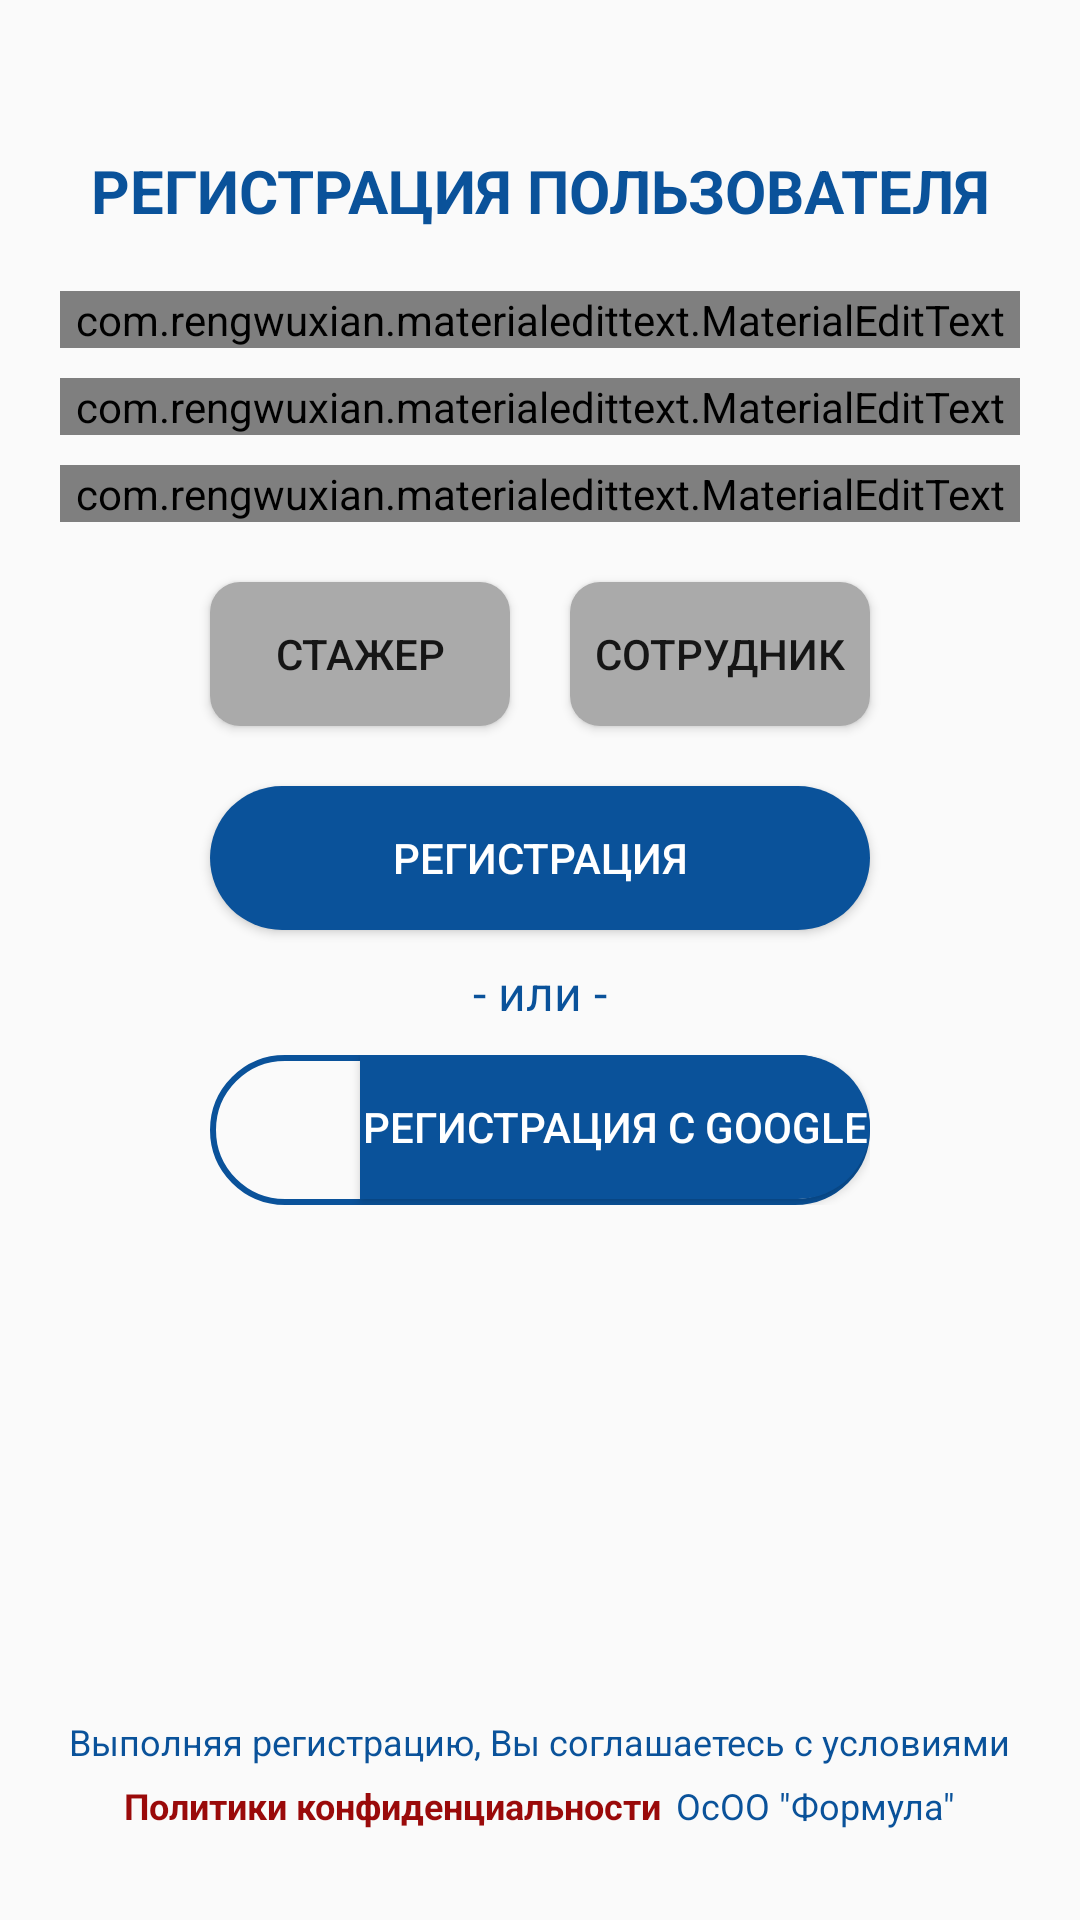

Here is an Android app screen rendered from its layout file. Give the layout XML and the strings, colors and styles it references.
<!-- AndroidManifest.xml: application theme AppTheme -->
<!-- res/layout/activity_register.xml -->
<?xml version="1.0" encoding="utf-8"?>
<androidx.constraintlayout.widget.ConstraintLayout xmlns:android="http://schemas.android.com/apk/res/android"
    xmlns:app="http://schemas.android.com/apk/res-auto"
    xmlns:tools="http://schemas.android.com/tools"
    android:layout_width="match_parent"
    android:layout_height="match_parent"
    android:padding="20dp"
    tools:context=".Login">

    <TextView
        android:id="@+id/textView"
        android:layout_width="wrap_content"
        android:layout_height="wrap_content"
        android:layout_marginTop="30dp"
        android:text="@string/register"
        android:textAllCaps="true"

        android:textColor="@color/colorPrimaryDark"
        android:textSize="20sp"
        android:textStyle="bold"
        app:layout_constraintEnd_toEndOf="parent"
        app:layout_constraintHorizontal_bias="0.5"
        app:layout_constraintStart_toStartOf="parent"
        app:layout_constraintTop_toTopOf="parent" />

    <com.rengwuxian.materialedittext.MaterialEditText
        android:id="@+id/user_email"
        android:layout_width="match_parent"
        android:layout_height="wrap_content"
        android:layout_marginTop="20dp"
        android:hint="@string/your_email"
        android:inputType="textPersonName"
        app:layout_constraintEnd_toEndOf="parent"
        app:layout_constraintHorizontal_bias="0.5"
        app:layout_constraintStart_toStartOf="parent"
        app:layout_constraintTop_toBottomOf="@+id/textView"
        app:met_floatingLabel="normal" />

    <com.rengwuxian.materialedittext.MaterialEditText
        android:id="@+id/user_name"
        android:layout_width="match_parent"
        android:layout_height="wrap_content"
        android:layout_marginTop="10dp"
        android:hint="@string/your_name"
        android:inputType="textPersonName"
        app:layout_constraintEnd_toEndOf="parent"
        app:layout_constraintHorizontal_bias="0.5"
        app:layout_constraintStart_toStartOf="parent"
        app:layout_constraintTop_toBottomOf="@+id/user_email"
        app:met_floatingLabel="normal" />

    <com.rengwuxian.materialedittext.MaterialEditText
        android:id="@+id/user_password"
        android:layout_width="match_parent"
        android:layout_height="wrap_content"
        android:layout_marginTop="10dp"
        android:hint="@string/your_password"
        android:inputType="textPassword"
        app:layout_constraintEnd_toEndOf="parent"
        app:layout_constraintHorizontal_bias="0.5"
        app:layout_constraintStart_toStartOf="parent"
        app:layout_constraintTop_toBottomOf="@+id/user_name"
        app:met_floatingLabel="normal" />

    <Button
        android:id="@+id/status_intern_btn"
        android:layout_width="0dp"
        android:layout_height="wrap_content"
        android:layout_marginStart="50dp"
        android:layout_marginTop="20dp"
        android:background="@drawable/status_btn_grey"
        android:text="@string/intern"
        android:textSize="14dp"
        app:layout_constraintEnd_toStartOf="@+id/status_employee_btn"
        app:layout_constraintHorizontal_bias="0.5"
        app:layout_constraintStart_toStartOf="parent"
        app:layout_constraintTop_toBottomOf="@+id/user_password"
        app:srcCompat="@drawable/status_btn_grey" />

    <Button
        android:id="@+id/status_employee_btn"
        android:layout_width="0dp"
        android:layout_height="wrap_content"
        android:layout_marginStart="20dp"
        android:layout_marginTop="20dp"
        android:layout_marginEnd="50dp"
        android:background="@drawable/status_btn_grey"
        android:text="@string/employee"
        android:textSize="14dp"
        app:layout_constraintEnd_toEndOf="parent"
        app:layout_constraintHorizontal_bias="0.5"
        app:layout_constraintStart_toEndOf="@+id/status_intern_btn"
        app:layout_constraintTop_toBottomOf="@+id/user_password"
        app:srcCompat="@drawable/status_btn_grey" />

    <Button
        android:id="@+id/sign_up_btn"
        android:layout_width="match_parent"
        android:layout_height="wrap_content"
        android:layout_marginStart="50dp"
        android:layout_marginTop="20dp"
        android:layout_marginEnd="50dp"
        android:background="@drawable/btn_blue"
        android:text="@string/sign_up"
        android:textColor="@android:color/white"
        android:textSize="14sp"
        app:layout_constraintEnd_toEndOf="parent"
        app:layout_constraintStart_toStartOf="parent"
        app:layout_constraintTop_toBottomOf="@+id/status_intern_btn" />

    <TextView
        android:id="@+id/textView6"
        android:layout_width="wrap_content"
        android:layout_height="wrap_content"
        android:layout_marginTop="10dp"
        android:text="@string/or"
        android:textColor="@color/colorPrimaryDark"
        android:textSize="16sp"
        app:layout_constraintEnd_toEndOf="parent"
        app:layout_constraintHorizontal_bias="0.5"
        app:layout_constraintStart_toStartOf="parent"
        app:layout_constraintTop_toBottomOf="@+id/sign_up_btn" />

    <LinearLayout
        android:id="@+id/linearLayout"
        android:layout_width="match_parent"
        android:layout_height="wrap_content"
        android:layout_marginStart="50dp"
        android:layout_marginTop="10dp"
        android:layout_marginEnd="50dp"
        android:background="@drawable/btn_border"
        android:orientation="horizontal"
        app:layout_constraintEnd_toEndOf="parent"
        app:layout_constraintHorizontal_bias="0.5"
        app:layout_constraintStart_toStartOf="parent"
        app:layout_constraintTop_toBottomOf="@+id/textView6">

        <ImageView
            android:id="@+id/imageView2"
            android:layout_width="50dp"
            android:layout_height="50dp"
            android:padding="5dp"
            app:srcCompat="@drawable/google" />

        <Button
            android:id="@+id/signUp_google_btn"
            android:layout_width="match_parent"
            android:layout_height="wrap_content"
            android:background="@drawable/btn_blue_google"
            android:text="@string/signUp_google"
            android:textColor="@android:color/white"
            android:textSize="14sp" />

    </LinearLayout>

    <TextView
        android:id="@+id/textView11"
        android:layout_width="wrap_content"
        android:layout_height="wrap_content"
        android:layout_marginBottom="5dp"
        android:text="@string/registation_agreement_text"
        android:textColor="@color/colorPrimaryDark"
        android:textSize="12sp"
        app:layout_constraintBottom_toTopOf="@+id/privacy_policy_link"
        app:layout_constraintEnd_toEndOf="parent"
        app:layout_constraintHorizontal_bias="0.5"
        app:layout_constraintStart_toStartOf="parent" />

    <TextView
        android:id="@+id/privacy_policy_link"
        android:layout_width="wrap_content"
        android:layout_height="wrap_content"
        android:layout_marginBottom="10dp"
        android:text="@string/privacy_policy"
        android:textColor="@color/colorRed"
        android:textSize="12sp"
        android:textStyle="bold"
        app:layout_constraintBottom_toBottomOf="parent"
        app:layout_constraintEnd_toStartOf="@+id/textView8"
        app:layout_constraintHorizontal_bias="0.5"
        app:layout_constraintHorizontal_chainStyle="packed"
        app:layout_constraintStart_toStartOf="parent" />

    <TextView
        android:id="@+id/textView8"
        android:layout_width="wrap_content"
        android:layout_height="wrap_content"
        android:layout_marginStart="5dp"
        android:text="@string/formula_ltd"
        android:textColor="@color/colorPrimaryDark"
        android:textSize="12sp"
        app:layout_constraintBottom_toBottomOf="@+id/privacy_policy_link"
        app:layout_constraintEnd_toEndOf="parent"
        app:layout_constraintHorizontal_bias="0.5"
        app:layout_constraintStart_toEndOf="@+id/privacy_policy_link"
        app:layout_constraintTop_toTopOf="@+id/privacy_policy_link" />


</androidx.constraintlayout.widget.ConstraintLayout>
<!-- resources referenced by this layout -->
<resources>
  <color name="colorPrimaryDark">#0A529A</color>
  <color name="colorRed">#9A0A0A</color>
  <!-- drawable btn_blue (drawable) -->
  <?xml version="1.0" encoding="utf-8"?>
  <ripple xmlns:android="http://schemas.android.com/apk/res/android"
      xmlns:app="http://schemas.android.com/apk/res-auto"
      android:color="@color/colorPrimary">
  
      <item>
          <shape android:shape="rectangle">
              <solid android:color="@color/colorPrimaryDark"/>
              <corners android:radius="50dp"/>
          </shape>
  
      </item>
  </ripple>
  <!-- drawable btn_blue_google (drawable) -->
  <?xml version="1.0" encoding="utf-8"?>
  <ripple xmlns:android="http://schemas.android.com/apk/res/android"
      xmlns:app="http://schemas.android.com/apk/res-auto"
      android:color="@color/colorPrimary">
  
      <item>
          <shape android:shape="rectangle">
              <solid android:color="@color/colorPrimaryDark"/>
              <corners android:topRightRadius="50dp" android:bottomRightRadius="50dp"/>
          </shape>
  
      </item>
  </ripple>
  <!-- drawable btn_border (drawable) -->
  <?xml version="1.0" encoding="utf-8"?>
  <shape xmlns:android="http://schemas.android.com/apk/res/android"
      android:shape="rectangle">
      <corners android:radius="50dp"/>
      <stroke android:width="2dp" android:color="@color/colorPrimaryDark"/>
  
  </shape>
  <!-- drawable status_btn_grey (drawable) -->
  <?xml version="1.0" encoding="utf-8"?>
  <selector xmlns:android="http://schemas.android.com/apk/res/android">
  
      <item>
          <shape>
              <solid android:color="@android:color/darker_gray"/>
              <corners android:radius="10dp"/>
          </shape>
      </item>
  
  
  
  
  </selector>
  <string name="employee">Cотрудник</string>
  <string name="formula_ltd">ОсОО \"Формула\"</string>
  <string name="intern">Стажер</string>
  <string name="or">- или -</string>
  <string name="privacy_policy">Политики конфиденциальности</string>
  <string name="registation_agreement_text">Выполняя регистрацию, Вы соглашаетесь с условиями</string>
  <string name="register">регистрация пользователя</string>
  <string name="signUp_google">Регистрация с Google</string>
  <string name="sign_up">Регистрация</string>
  <string name="your_email">Ваш email</string>
  <string name="your_name">Ваше имя</string>
  <string name="your_password">Ваш пароль</string>
  <style name="AppTheme" parent="Theme.AppCompat.Light.NoActionBar">
          
          <item name="colorPrimary">@color/colorPrimary</item>
          <item name="colorPrimaryDark">@color/colorPrimaryDark</item>
          <item name="colorAccent">@color/colorYellow</item>
      </style>
  <color name="colorPrimary">#2F96F3</color>
  <color name="colorYellow">@android:color/holo_orange_light</color>
</resources>
